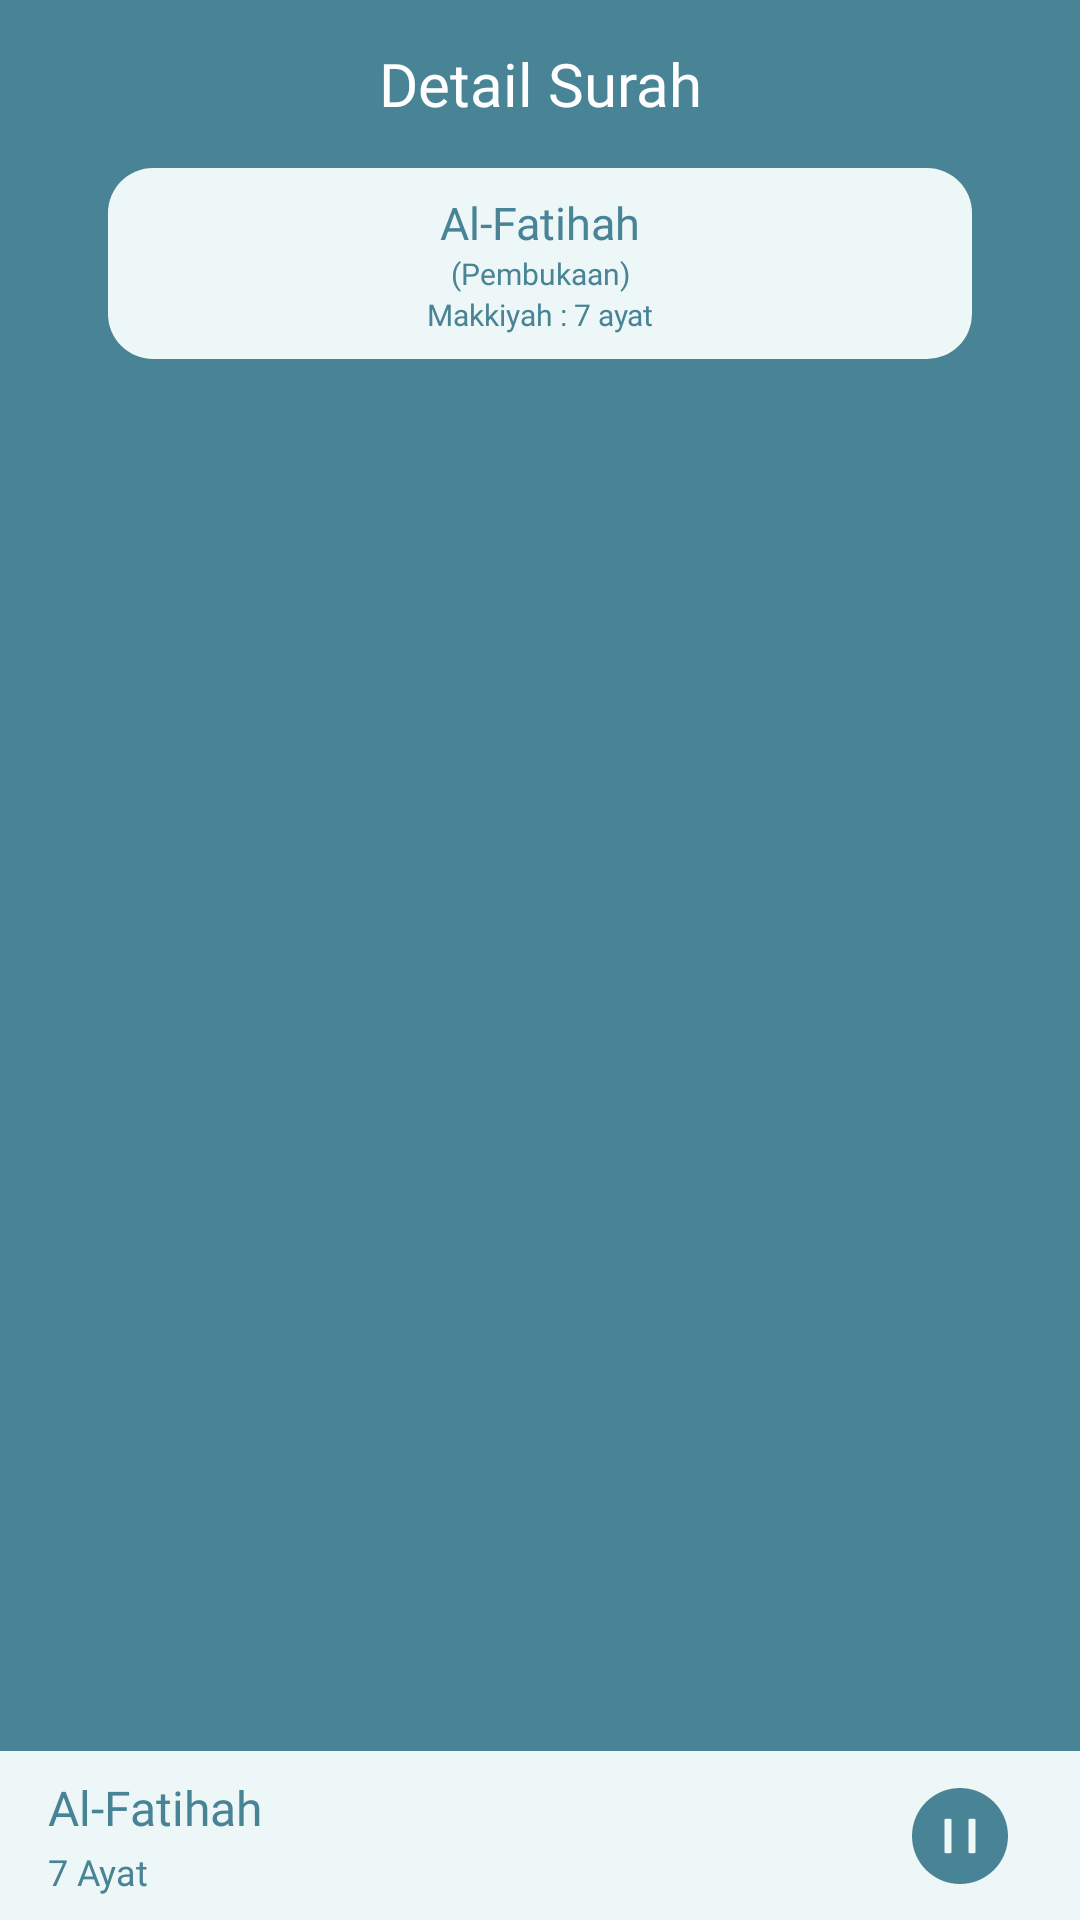

Android layout source for this screen:
<!-- AndroidManifest.xml: activity theme SplashTheme -->
<!-- res/layout/activity_surat.xml -->
<?xml version="1.0" encoding="utf-8"?>
<androidx.constraintlayout.widget.ConstraintLayout xmlns:android="http://schemas.android.com/apk/res/android"
    xmlns:app="http://schemas.android.com/apk/res-auto"
    xmlns:tools="http://schemas.android.com/tools"
    android:layout_width="match_parent"
    android:layout_height="match_parent"
    android:background="@color/hijau">

    <androidx.appcompat.widget.Toolbar
        android:id="@+id/toolbar"
        android:layout_width="match_parent"
        android:layout_height="wrap_content"
        android:background="@color/hijau"
        app:contentInsetStart="0dp"
        app:layout_constraintEnd_toEndOf="parent"
        app:layout_constraintStart_toStartOf="parent"
        app:layout_constraintTop_toTopOf="parent">

        <androidx.constraintlayout.widget.ConstraintLayout
            android:layout_width="match_parent"
            android:layout_height="wrap_content">

            <ImageView
                android:id="@+id/iv_back"
                android:layout_width="wrap_content"
                android:layout_height="wrap_content"
                android:layout_marginStart="16dp"
                android:src="@drawable/ic_back_light"
                app:layout_constraintBottom_toBottomOf="parent"
                app:layout_constraintStart_toStartOf="parent"
                app:layout_constraintTop_toTopOf="parent" />

            <TextView
                android:layout_width="wrap_content"
                android:layout_height="wrap_content"
                android:fontFamily="@font/poppins_semibold"
                android:text="Detail Surah"
                android:textColor="@color/white"
                android:textSize="20sp"
                app:layout_constraintBottom_toBottomOf="parent"
                app:layout_constraintEnd_toEndOf="parent"
                app:layout_constraintStart_toStartOf="parent"
                app:layout_constraintTop_toTopOf="parent" />

            <ToggleButton
                android:id="@+id/tgl_bookmark"
                android:layout_width="16dp"
                android:layout_height="16dp"
                android:layout_marginEnd="16dp"
                android:background="@drawable/toggle_bookmark"
                android:focusableInTouchMode="false"
                android:textOff=""
                android:textOn=""
                app:layout_constraintBottom_toBottomOf="parent"
                app:layout_constraintEnd_toEndOf="parent"
                app:layout_constraintTop_toTopOf="parent" />

        </androidx.constraintlayout.widget.ConstraintLayout>

    </androidx.appcompat.widget.Toolbar>

    <androidx.constraintlayout.widget.ConstraintLayout
        android:id="@+id/layout_keterangan_surat"
        android:layout_width="match_parent"
        android:layout_height="wrap_content"
        android:layout_marginHorizontal="36dp"
        android:background="@drawable/shape_rectangle_birumuda"
        app:layout_constraintEnd_toEndOf="parent"
        app:layout_constraintStart_toStartOf="parent"
        app:layout_constraintTop_toBottomOf="@+id/toolbar">

        <TextView
            android:id="@+id/tv_nama_surat"
            android:layout_width="wrap_content"
            android:layout_height="wrap_content"
            android:layout_marginTop="8dp"
            android:fontFamily="@font/poppins_bold"
            android:text="Al-Fatihah"
            android:textColor="@color/hijau"
            android:textSize="15sp"
            app:layout_constraintEnd_toEndOf="parent"
            app:layout_constraintStart_toStartOf="parent"
            app:layout_constraintTop_toTopOf="parent" />

        <TextView
            android:id="@+id/tv_arti_surat"
            android:layout_width="wrap_content"
            android:layout_height="wrap_content"
            android:fontFamily="@font/poppins_semibold"
            android:text="(Pembukaan)"
            android:textColor="@color/hijau"
            android:textSize="10sp"
            app:layout_constraintEnd_toEndOf="parent"
            app:layout_constraintStart_toStartOf="parent"
            app:layout_constraintTop_toBottomOf="@id/tv_nama_surat" />

        <TextView
            android:id="@+id/tv_tempat_turun_surat"
            android:layout_width="wrap_content"
            android:layout_height="wrap_content"
            android:layout_marginBottom="8dp"
            android:fontFamily="@font/poppins"
            android:text="Makkiyah : 7 ayat"
            android:textColor="@color/hijau"
            android:textSize="10sp"
            app:layout_constraintBottom_toBottomOf="parent"
            app:layout_constraintEnd_toEndOf="parent"
            app:layout_constraintStart_toStartOf="parent"
            app:layout_constraintTop_toBottomOf="@id/tv_arti_surat" />

    </androidx.constraintlayout.widget.ConstraintLayout>

    <androidx.constraintlayout.widget.ConstraintLayout
        android:id="@+id/audio_surat"
        android:layout_width="match_parent"
        android:layout_height="wrap_content"
        android:background="@drawable/btn_audio_surat_birumuda"
        android:paddingVertical="8dp"
        app:layout_constraintBottom_toBottomOf="parent"
        app:layout_constraintEnd_toEndOf="parent"
        app:layout_constraintHorizontal_bias="0.0"
        app:layout_constraintStart_toStartOf="parent">

        <TextView
            android:id="@+id/tv_title_audio"
            android:layout_width="wrap_content"
            android:layout_height="wrap_content"
            android:layout_marginStart="16dp"
            android:fontFamily="@font/poppins_bold"
            android:text="Al-Fatihah"
            android:textColor="@color/hijau"
            android:textSize="16sp"
            app:layout_constraintStart_toStartOf="parent"
            app:layout_constraintTop_toTopOf="parent" />

        <TextView
            android:id="@+id/tv_total_audio"
            android:layout_width="wrap_content"
            android:layout_height="wrap_content"
            android:layout_marginStart="16dp"
            android:layout_marginTop="24dp"
            android:fontFamily="@font/poppins_semibold"
            android:text="7 Ayat"
            android:textColor="@color/hijau"
            android:textSize="12sp"
            app:layout_constraintBottom_toBottomOf="parent"
            app:layout_constraintStart_toStartOf="parent"
            app:layout_constraintTop_toTopOf="@+id/tv_title_audio" />


        <ImageView
            android:id="@+id/iv_play_audio"
            android:layout_width="wrap_content"
            android:layout_height="wrap_content"
            android:layout_marginEnd="24dp"
            android:src="@drawable/ic_play_audio"
            app:layout_constraintBottom_toBottomOf="parent"
            app:layout_constraintEnd_toEndOf="@id/audio_surat"
            app:layout_constraintTop_toTopOf="parent" />













    </androidx.constraintlayout.widget.ConstraintLayout>

    <androidx.recyclerview.widget.RecyclerView
        android:id="@+id/rv_ayat"
        android:layout_width="match_parent"
        android:layout_height="0dp"
        android:layout_marginTop="24dp"
        app:layout_constraintBottom_toTopOf="@id/audio_surat"
        app:layout_constraintEnd_toEndOf="parent"
        app:layout_constraintStart_toStartOf="parent"
        app:layout_constraintTop_toBottomOf="@id/layout_keterangan_surat"
        tools:listitem="@layout/item_ayat" />


</androidx.constraintlayout.widget.ConstraintLayout>
<!-- res/layout/item_ayat.xml (included above) -->
<?xml version="1.0" encoding="utf-8"?>
<androidx.constraintlayout.widget.ConstraintLayout xmlns:android="http://schemas.android.com/apk/res/android"
    android:layout_width="match_parent"
    android:layout_height="wrap_content"
    xmlns:app="http://schemas.android.com/apk/res-auto"
    android:background="@color/hijau"
    android:padding="16dp">

    <TextView
        android:id="@+id/tv_ayat_arab"
        android:layout_width="match_parent"
        android:layout_height="wrap_content"
        android:text="@string/ayat_arab"
        android:fontFamily="@font/uthmanic_hafs"
        android:textColor="@color/white"
        android:textSize="20sp"
        app:layout_constraintTop_toTopOf="parent"
        app:layout_constraintStart_toStartOf="parent"
        app:layout_constraintEnd_toEndOf="parent"/>

    <TextView
        android:id="@+id/tv_ayat_arti"
        android:layout_width="match_parent"
        android:layout_height="wrap_content"
        android:text="@string/ayat_arti"
        android:textColor="@color/white"
        android:fontFamily="@font/poppins_medium"
        android:textSize="15sp"
        android:layout_marginTop="16dp"
        app:layout_constraintTop_toBottomOf="@id/tv_ayat_arab"
        app:layout_constraintStart_toStartOf="parent"
        app:layout_constraintEnd_toEndOf="parent"/>

    <com.google.android.material.divider.MaterialDivider
        android:layout_width="match_parent"
        android:layout_height="wrap_content"
        app:dividerColor="@color/white"
        android:layout_marginTop="8dp"
        app:layout_constraintTop_toBottomOf="@id/tv_ayat_arti"
        app:layout_constraintStart_toStartOf="parent"
        app:layout_constraintEnd_toEndOf="parent"/>



</androidx.constraintlayout.widget.ConstraintLayout>
<!-- resources referenced by this layout -->
<resources>
  <color name="hijau">#488396</color>
  <color name="white">#FFFFFFFF</color>
  <!-- drawable btn_audio_surat_birumuda (drawable) -->
  <?xml version="1.0" encoding="utf-8"?>
  <shape xmlns:android="http://schemas.android.com/apk/res/android"
      android:shape="rectangle">
  
      <solid android:color="@color/biru_muda"/>
  
  </shape>
  <!-- drawable ic_play_audio (drawable) -->
  <vector xmlns:android="http://schemas.android.com/apk/res/android"
      android:width="32dp"
      android:height="32dp"
      android:viewportWidth="32"
      android:viewportHeight="32">
    <path
        android:pathData="M16,0C7.1643,0 0,7.1643 0,16C0,24.8357 7.1643,32 16,32C24.8357,32 32,24.8357 32,16C32,7.1643 24.8357,0 16,0ZM13.1429,21.4286C13.1429,21.5857 13.0143,21.7143 12.8571,21.7143H11.1429C10.9857,21.7143 10.8571,21.5857 10.8571,21.4286V10.5714C10.8571,10.4143 10.9857,10.2857 11.1429,10.2857H12.8571C13.0143,10.2857 13.1429,10.4143 13.1429,10.5714V21.4286ZM21.1429,21.4286C21.1429,21.5857 21.0143,21.7143 20.8571,21.7143H19.1429C18.9857,21.7143 18.8571,21.5857 18.8571,21.4286V10.5714C18.8571,10.4143 18.9857,10.2857 19.1429,10.2857H20.8571C21.0143,10.2857 21.1429,10.4143 21.1429,10.5714V21.4286Z"
        android:fillColor="#488396"/>
  </vector>
  <!-- drawable shape_rectangle_birumuda (drawable) -->
  <?xml version="1.0" encoding="utf-8"?>
  <shape xmlns:android="http://schemas.android.com/apk/res/android"
      android:shape="rectangle">
  
      <solid android:color="@color/biru_muda"/>
      <corners android:radius="15dp"/>
  
  </shape>
  <!-- drawable toggle_bookmark (drawable) -->
  <?xml version="1.0" encoding="utf-8"?>
  <selector xmlns:android="http://schemas.android.com/apk/res/android">
  
      <item android:drawable="@drawable/ic_bookmark_white"
          android:state_checked="true"/>
  
      <item android:drawable="@drawable/ic_empty_bookmark"
          android:state_checked="false"/>
  </selector>
  <!-- drawable vector: png bitmap (drawable, 773 bytes) -->
  <string name="ayat_arab">الْحَمْدُ لِلَّهِ رَبِّ الْعالَمِينَ 1</string>
  <string name="ayat_arti">1. Segala puji bagi Allah, Tuhan semesta alam.</string>
  <style name="SplashTheme" parent="Theme.MaterialComponents.Light.NoActionBar">
          <item name="android:statusBarColor">@color/purple_500</item>
      </style>
  <color name="biru_muda">#EEF7F7</color>
  <!-- drawable ic_empty_bookmark (drawable) -->
  <vector xmlns:android="http://schemas.android.com/apk/res/android"
      android:width="16dp"
      android:height="16dp"
      android:viewportWidth="16"
      android:viewportHeight="16">
    <path
        android:pathData="M2,2C2,1.4696 2.2107,0.9609 2.5858,0.5858C2.9609,0.2107 3.4696,0 4,0L12,0C12.5304,0 13.0391,0.2107 13.4142,0.5858C13.7893,0.9609 14,1.4696 14,2V15.5C14,15.5904 13.9754,15.6792 13.9289,15.7568C13.8824,15.8343 13.8157,15.8979 13.736,15.9405C13.6563,15.9832 13.5664,16.0035 13.4761,15.9992C13.3858,15.9948 13.2983,15.9661 13.223,15.916L8,13.101L2.777,15.916C2.7017,15.9661 2.6142,15.9948 2.5239,15.9992C2.4335,16.0035 2.3437,15.9832 2.264,15.9405C2.1843,15.8979 2.1176,15.8343 2.0711,15.7568C2.0246,15.6792 2.0001,15.5904 2,15.5V2ZM4,1C3.7348,1 3.4804,1.1054 3.2929,1.2929C3.1054,1.4804 3,1.7348 3,2V14.566L7.723,12.084C7.8051,12.0294 7.9014,12.0003 8,12.0003C8.0986,12.0003 8.1949,12.0294 8.277,12.084L13,14.566V2C13,1.7348 12.8946,1.4804 12.7071,1.2929C12.5196,1.1054 12.2652,1 12,1H4Z"
        android:fillColor="#ffffff"/>
  </vector>
  <color name="purple_500">#488396</color>
</resources>
